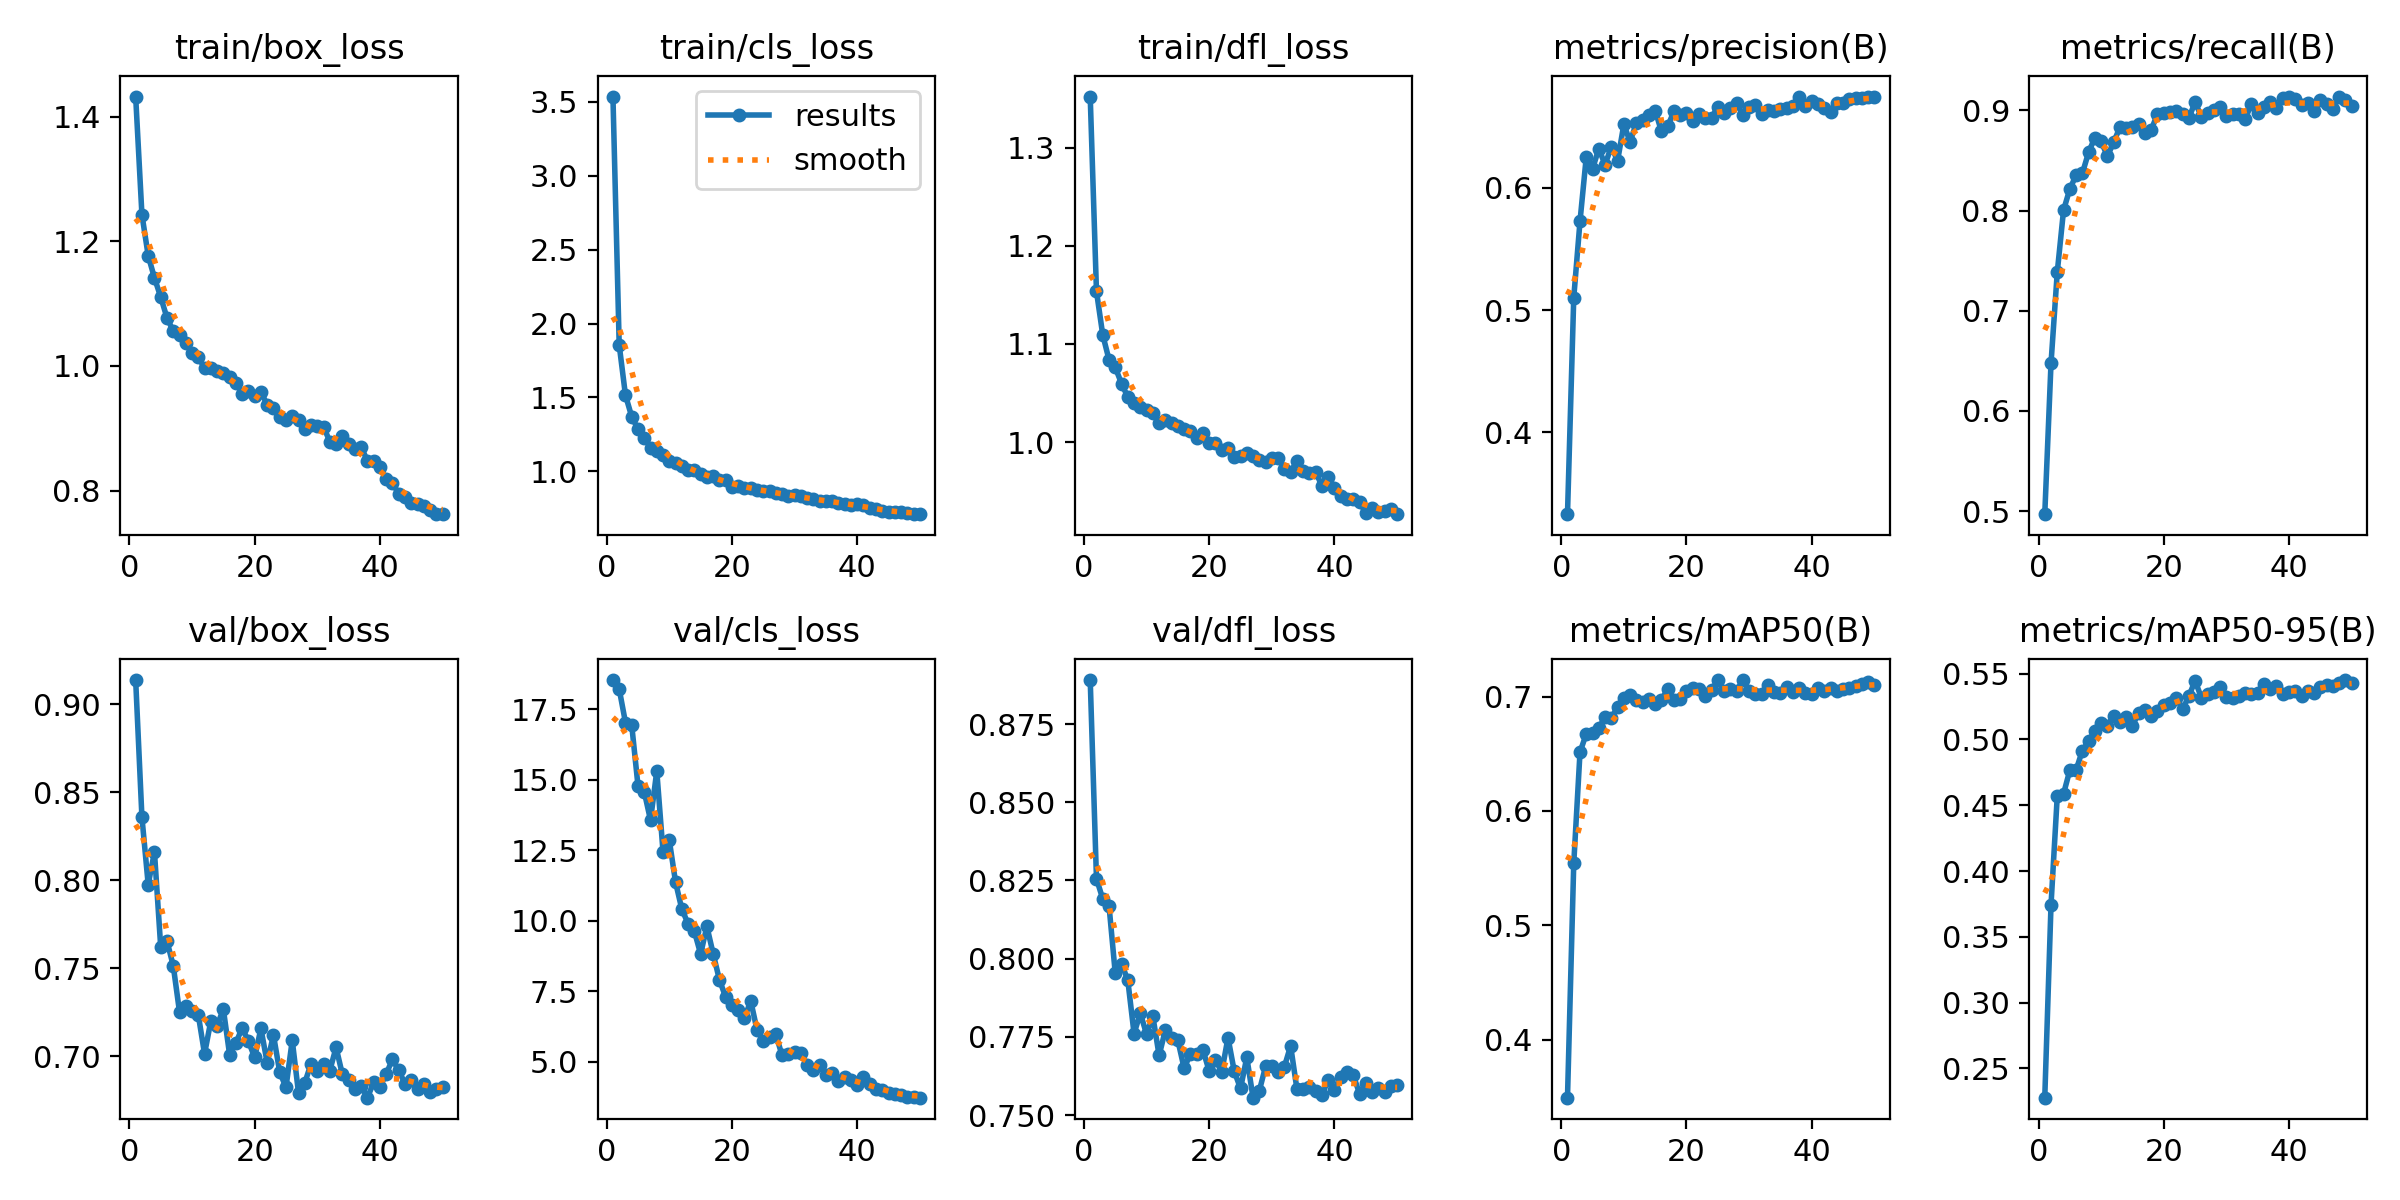

Data behind this chart, as committed beside it:
epoch, time, train/box_loss, train/cls_loss, train/dfl_loss, metrics/precision(B), metrics/recall(B), metrics/mAP50(B), metrics/mAP50-95(B), val/box_loss, val/cls_loss, val/dfl_loss, lr/pg0, lr/pg1, lr/pg2
1, 722.9, 1.432, 3.534, 1.352, 0.3331, 0.497, 0.3491, 0.2277, 0.9138, 18.53, 0.8891, 0.0001656, 0.0001656, 0.0001656
2, 1516, 1.243, 1.855, 1.154, 0.5102, 0.6478, 0.5542, 0.3744, 0.8359, 18.21, 0.8256, 0.0003257, 0.0003257, 0.0003257
3, 2434, 1.177, 1.515, 1.109, 0.5728, 0.7388, 0.6515, 0.4573, 0.7976, 17.02, 0.8191, 0.0004792, 0.0004792, 0.0004792
4, 3254, 1.141, 1.37, 1.084, 0.6255, 0.8004, 0.6675, 0.4587, 0.8161, 16.93, 0.817, 0.0004703, 0.0004703, 0.0004703
5, 4131, 1.111, 1.286, 1.076, 0.6156, 0.8216, 0.6685, 0.4766, 0.7621, 14.78, 0.7953, 0.0004604, 0.0004604, 0.0004604
6, 5789, 1.077, 1.228, 1.06, 0.6321, 0.8352, 0.6724, 0.4768, 0.7655, 14.57, 0.7984, 0.0004505, 0.0004505, 0.0004505
7, 6424, 1.056, 1.16, 1.046, 0.619, 0.8371, 0.6825, 0.4915, 0.7515, 13.56, 0.7931, 0.0004406, 0.0004406, 0.0004406
8, 7055, 1.05, 1.139, 1.04, 0.6338, 0.8582, 0.6811, 0.4986, 0.7252, 15.3, 0.776, 0.0004307, 0.0004307, 0.0004307
9, 7686, 1.037, 1.109, 1.036, 0.6222, 0.8729, 0.6911, 0.5068, 0.7286, 12.43, 0.7826, 0.0004208, 0.0004208, 0.0004208
10, 8318, 1.021, 1.073, 1.033, 0.652, 0.8691, 0.6989, 0.5124, 0.726, 12.85, 0.7758, 0.0004109, 0.0004109, 0.0004109
11, 9001, 1.014, 1.056, 1.03, 0.6376, 0.8542, 0.7014, 0.5106, 0.7235, 11.36, 0.7816, 0.000401, 0.000401, 0.000401
12, 9638, 0.9967, 1.04, 1.02, 0.6534, 0.8682, 0.6971, 0.5179, 0.7014, 10.4, 0.769, 0.0003911, 0.0003911, 0.0003911
13, 10271, 0.9962, 1.01, 1.023, 0.6553, 0.8832, 0.6957, 0.513, 0.7201, 9.891, 0.7772, 0.0003812, 0.0003812, 0.0003812
14, 10908, 0.9918, 1.011, 1.019, 0.66, 0.8827, 0.6984, 0.5172, 0.7175, 9.623, 0.7748, 0.0003713, 0.0003713, 0.0003713
15, 11540, 0.9891, 0.9811, 1.016, 0.6633, 0.8834, 0.6934, 0.5105, 0.7268, 8.818, 0.7738, 0.0003614, 0.0003614, 0.0003614
16, 12170, 0.9824, 0.9613, 1.013, 0.6464, 0.8869, 0.6974, 0.5202, 0.701, 9.795, 0.7649, 0.0003515, 0.0003515, 0.0003515
17, 12858, 0.9732, 0.9669, 1.011, 0.6506, 0.8774, 0.7065, 0.5222, 0.7075, 8.826, 0.7696, 0.0003416, 0.0003416, 0.0003416
18, 13497, 0.9558, 0.9402, 1.004, 0.6626, 0.8805, 0.6975, 0.5181, 0.7162, 7.903, 0.7694, 0.0003317, 0.0003317, 0.0003317
19, 14128, 0.9597, 0.9436, 1.01, 0.66, 0.8965, 0.6977, 0.5215, 0.7086, 7.288, 0.7708, 0.0003218, 0.0003218, 0.0003218
20, 14764, 0.9511, 0.8974, 0.9989, 0.6616, 0.8974, 0.705, 0.5262, 0.6994, 7.02, 0.7641, 0.0003119, 0.0003119, 0.0003119
21, 15398, 0.9586, 0.9018, 0.9988, 0.655, 0.8982, 0.7074, 0.5275, 0.7158, 6.839, 0.7677, 0.000302, 0.000302, 0.000302
22, 16037, 0.9377, 0.8915, 0.9917, 0.6604, 0.8995, 0.7067, 0.5315, 0.6963, 6.543, 0.7638, 0.0002921, 0.0002921, 0.0002921
23, 16730, 0.9329, 0.8871, 0.9936, 0.6576, 0.8968, 0.7006, 0.523, 0.7121, 7.156, 0.7747, 0.0002822, 0.0002822, 0.0002822
24, 17368, 0.9176, 0.874, 0.9852, 0.6572, 0.8922, 0.7057, 0.5328, 0.6911, 6.13, 0.764, 0.0002723, 0.0002723, 0.0002723
25, 18008, 0.9129, 0.8652, 0.9862, 0.6666, 0.9082, 0.7144, 0.5446, 0.6824, 5.734, 0.7585, 0.0002624, 0.0002624, 0.0002624
26, 18647, 0.9191, 0.8712, 0.9892, 0.6616, 0.8939, 0.7054, 0.5318, 0.7091, 5.879, 0.7685, 0.0002525, 0.0002525, 0.0002525
27, 19290, 0.9133, 0.8561, 0.9855, 0.6653, 0.8975, 0.7065, 0.5346, 0.6793, 5.975, 0.7556, 0.0002426, 0.0002426, 0.0002426
28, 19981, 0.8982, 0.8468, 0.9817, 0.6692, 0.9003, 0.7053, 0.5361, 0.6849, 5.221, 0.7578, 0.0002327, 0.0002327, 0.0002327
29, 20635, 0.9045, 0.8346, 0.9798, 0.66, 0.9036, 0.7146, 0.5401, 0.6958, 5.274, 0.7655, 0.0002228, 0.0002228, 0.0002228
30, 21276, 0.9041, 0.8402, 0.9835, 0.6661, 0.8948, 0.7054, 0.532, 0.6917, 5.342, 0.7655, 0.0002129, 0.0002129, 0.0002129
31, 21920, 0.9022, 0.8319, 0.9837, 0.668, 0.8961, 0.7023, 0.5312, 0.6959, 5.319, 0.7636, 0.000203, 0.000203, 0.000203
32, 22565, 0.8788, 0.8175, 0.973, 0.6607, 0.8968, 0.7021, 0.5333, 0.6919, 4.897, 0.7654, 0.0001931, 0.0001931, 0.0001931
33, 23209, 0.8755, 0.8133, 0.9693, 0.6635, 0.8915, 0.7105, 0.5356, 0.7051, 4.717, 0.7721, 0.0001832, 0.0001832, 0.0001832
34, 23910, 0.887, 0.8004, 0.9807, 0.6632, 0.9065, 0.7045, 0.5343, 0.6898, 4.88, 0.7584, 0.0001733, 0.0001733, 0.0001733
35, 24557, 0.8751, 0.8011, 0.9703, 0.6648, 0.8977, 0.7035, 0.5349, 0.6868, 4.541, 0.7585, 0.0001634, 0.0001634, 0.0001634
36, 25202, 0.8669, 0.8015, 0.9684, 0.6654, 0.9034, 0.7089, 0.5424, 0.6815, 4.591, 0.7589, 0.0001535, 0.0001535, 0.0001535
37, 25851, 0.8701, 0.7886, 0.9699, 0.6674, 0.9087, 0.7044, 0.5386, 0.6831, 4.329, 0.7575, 0.0001436, 0.0001436, 0.0001436
38, 26502, 0.8478, 0.7792, 0.9548, 0.6743, 0.9028, 0.7076, 0.5408, 0.6765, 4.447, 0.7563, 0.0001337, 0.0001337, 0.0001337
39, 27210, 0.8469, 0.7761, 0.9648, 0.667, 0.9119, 0.7035, 0.5349, 0.6852, 4.351, 0.7613, 0.0001238, 0.0001238, 0.0001238
40, 27882, 0.8379, 0.7786, 0.9532, 0.6708, 0.9133, 0.7023, 0.5357, 0.6828, 4.157, 0.7581, 0.0001139, 0.0001139, 0.0001139
41, 28528, 0.8182, 0.7704, 0.9454, 0.669, 0.9112, 0.7081, 0.5365, 0.6899, 4.465, 0.7623, 0.000104, 0.000104, 0.000104
42, 29169, 0.8123, 0.7511, 0.9419, 0.6656, 0.9051, 0.7052, 0.5327, 0.6984, 4.197, 0.7637, 9.41e-05, 9.41e-05, 9.41e-05
43, 29809, 0.7949, 0.7439, 0.9422, 0.6618, 0.9075, 0.7077, 0.5369, 0.692, 4.033, 0.7628, 8.42e-05, 8.42e-05, 8.42e-05
44, 30449, 0.7899, 0.7357, 0.9385, 0.6692, 0.899, 0.7049, 0.5355, 0.6846, 3.979, 0.7569, 7.43e-05, 7.43e-05, 7.43e-05
45, 31154, 0.7806, 0.7281, 0.928, 0.6692, 0.9103, 0.7072, 0.5396, 0.6867, 3.88, 0.7604, 6.44e-05, 6.44e-05, 6.44e-05
46, 31800, 0.7792, 0.7256, 0.9325, 0.673, 0.9059, 0.7079, 0.5411, 0.6813, 3.85, 0.7574, 5.45e-05, 5.45e-05, 5.45e-05
47, 32442, 0.7759, 0.7255, 0.9284, 0.6739, 0.9016, 0.7097, 0.5409, 0.6842, 3.807, 0.7585, 4.46e-05, 4.46e-05, 4.46e-05
48, 33085, 0.7686, 0.7194, 0.9301, 0.6733, 0.9138, 0.7114, 0.5431, 0.6796, 3.746, 0.7574, 3.47e-05, 3.47e-05, 3.47e-05
49, 33729, 0.7632, 0.7152, 0.9318, 0.6745, 0.91, 0.7126, 0.5452, 0.6812, 3.75, 0.7594, 2.48e-05, 2.48e-05, 2.48e-05
50, 34427, 0.7622, 0.7113, 0.9264, 0.6748, 0.9043, 0.7102, 0.543, 0.6825, 3.722, 0.7596, 1.49e-05, 1.49e-05, 1.49e-05
